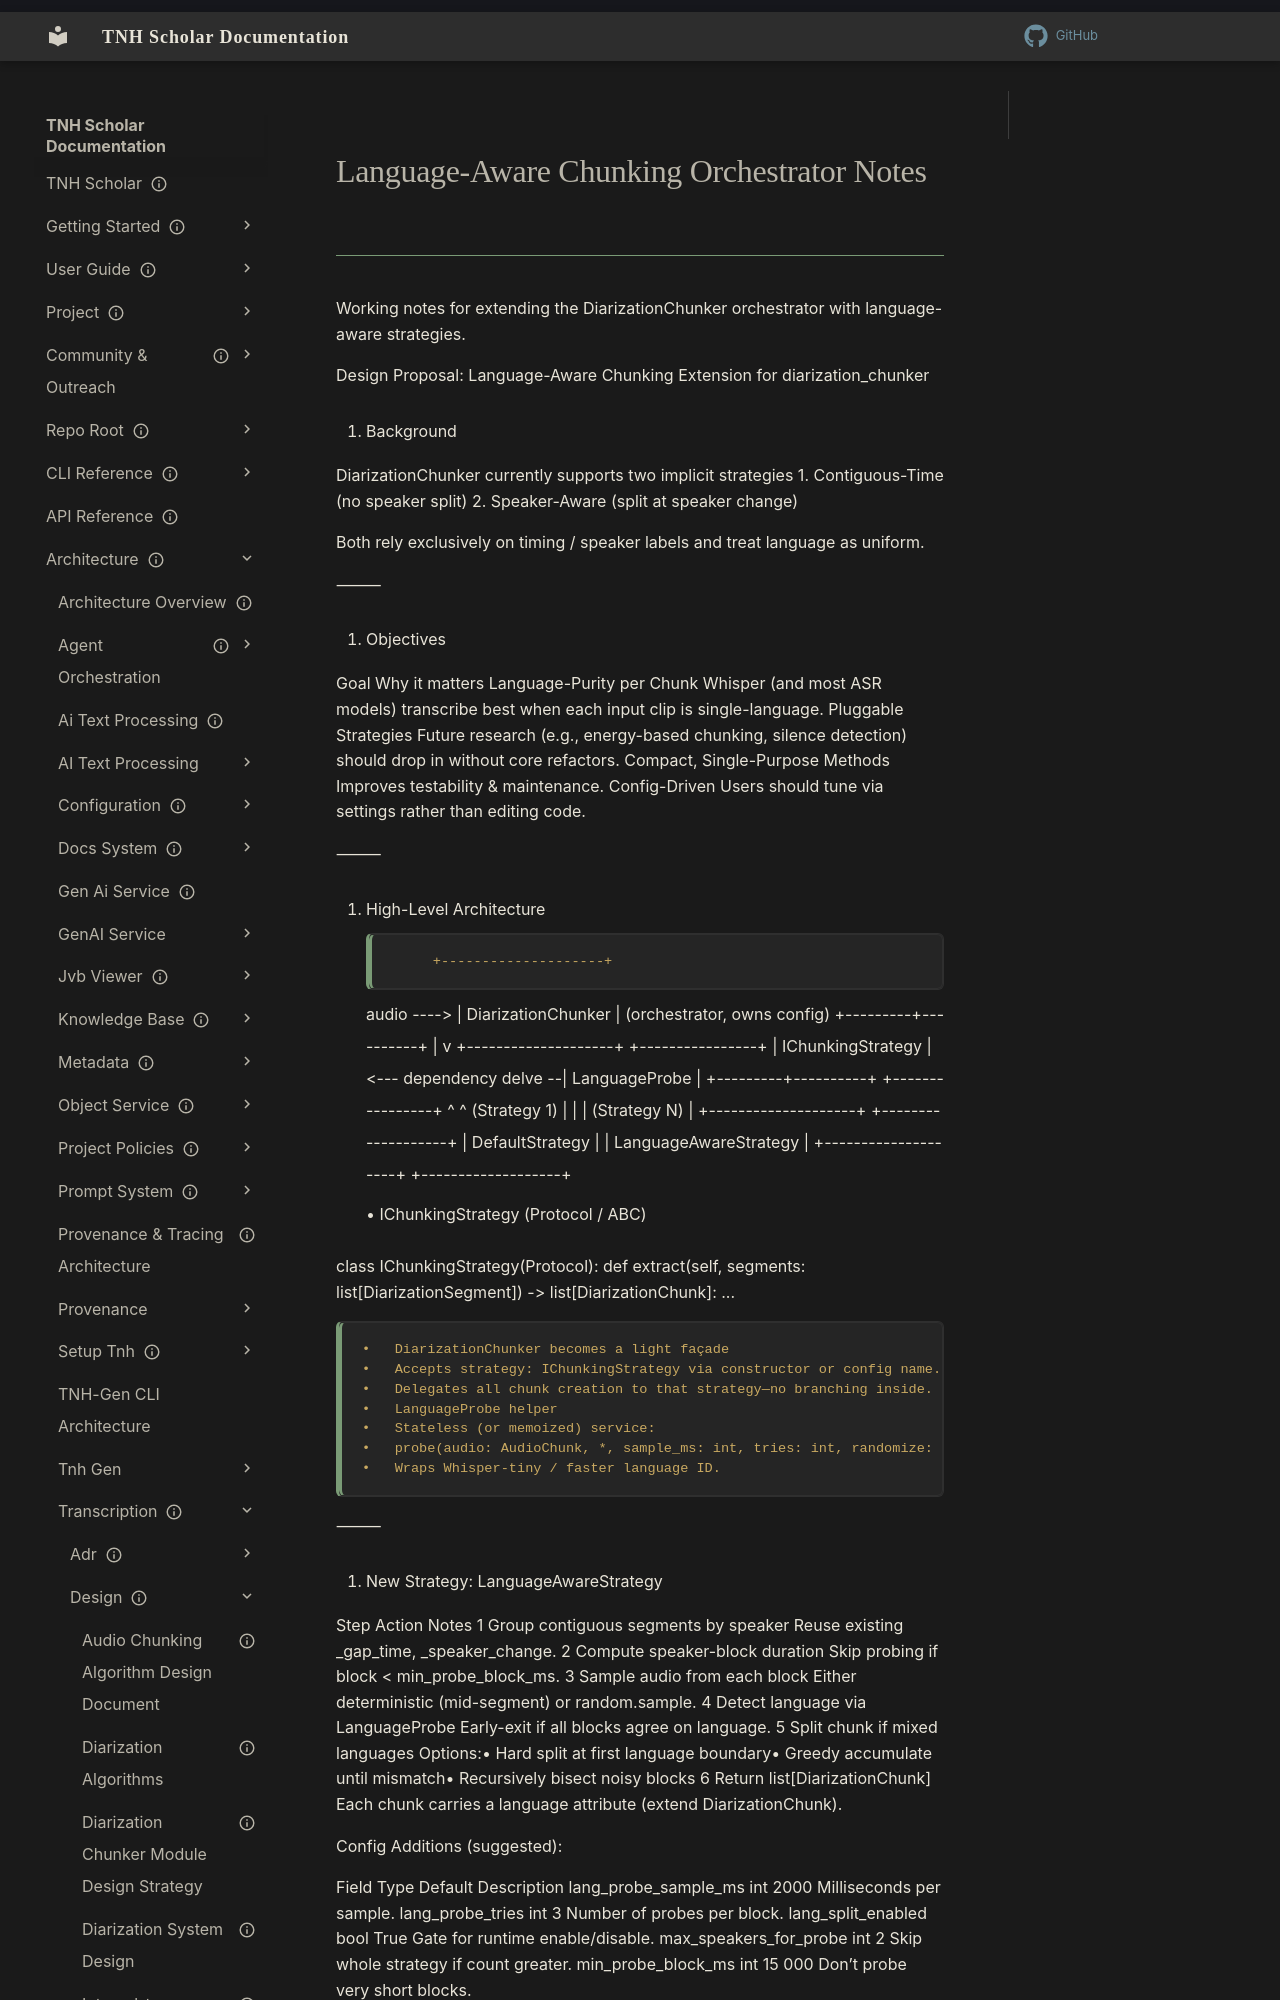

repository: aaronksolomon/tnh-scholar · page: architecture/transcription/design/language-aware-chunking-orchestrator-notes/index.html · generator: mkdocs

---
title: "Language-Aware Chunking Orchestrator Notes"
description: "Working notes for extending the DiarizationChunker orchestrator with language-aware strategies."
owner: ""
author: ""
status: current
created: "2025-06-24"
---
